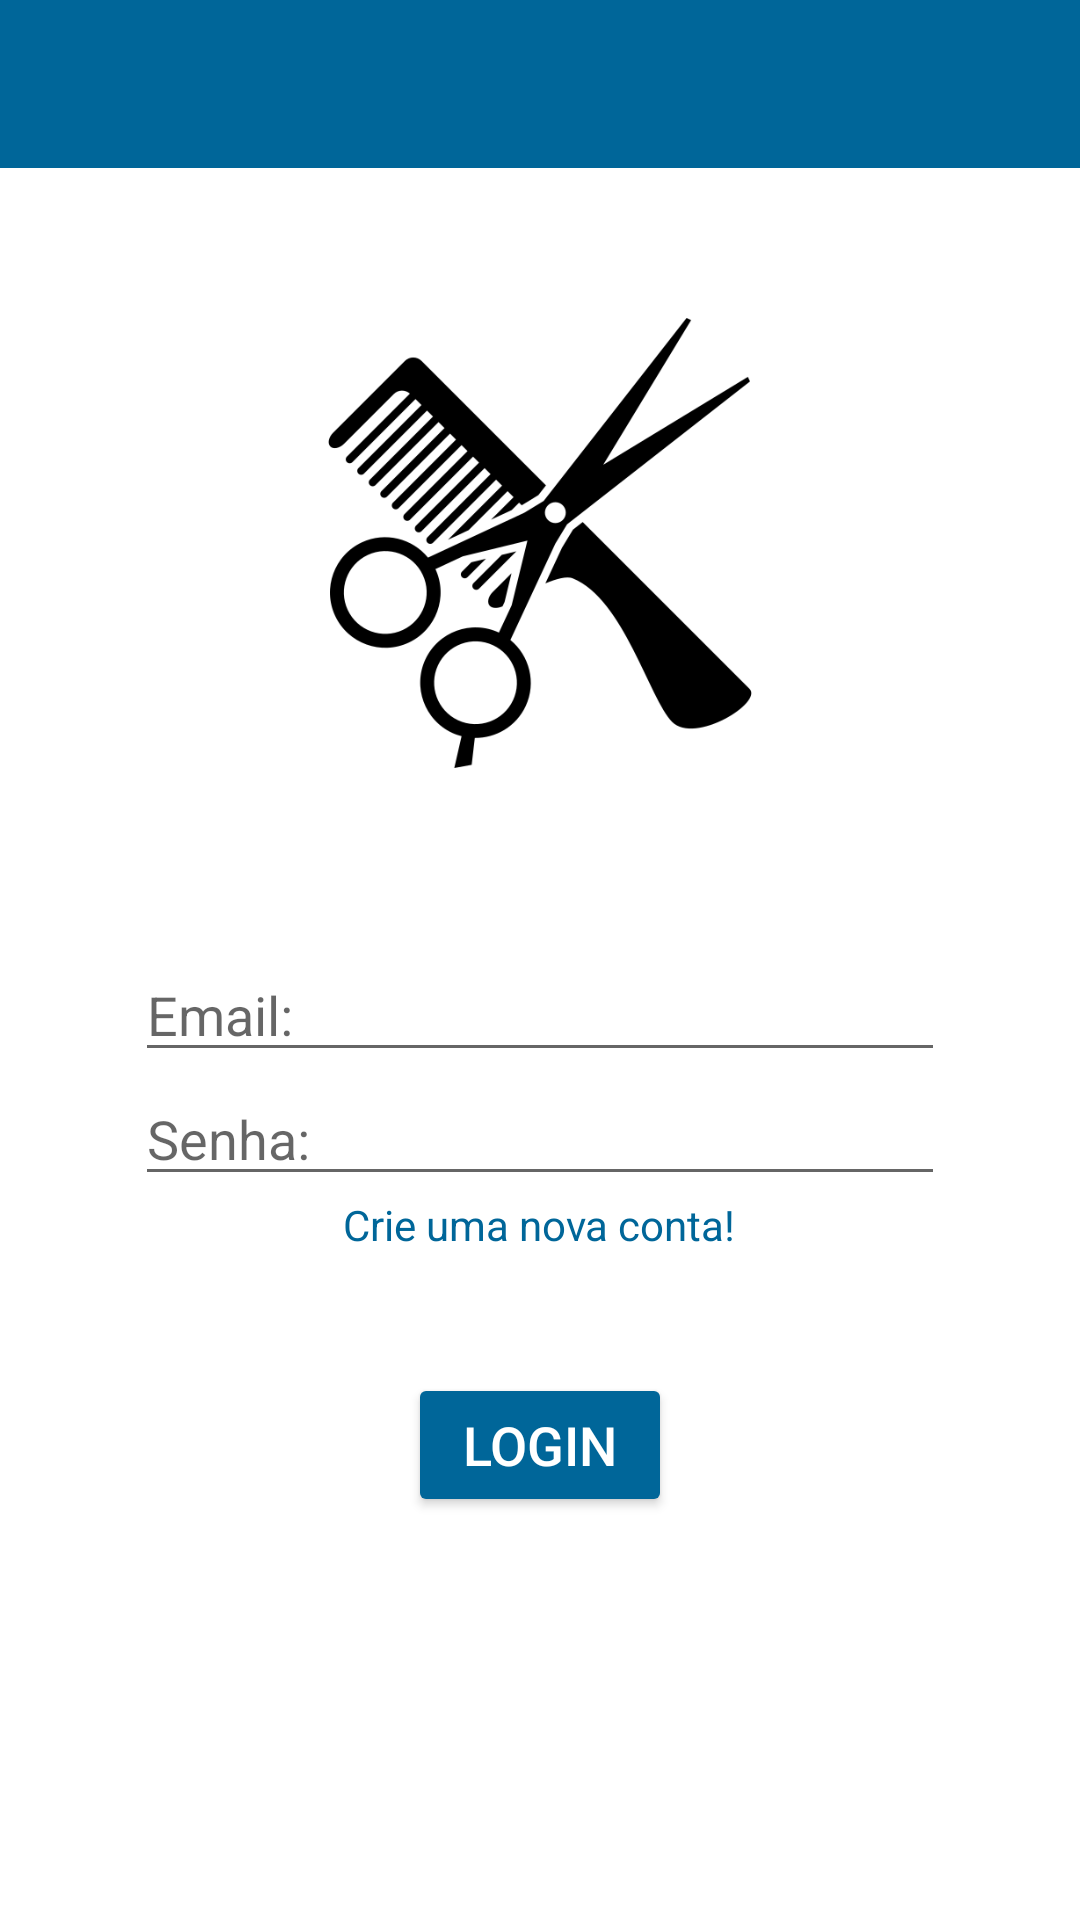

Reconstruct the res/layout file that produces this screen, plus the resources it refers to.
<!-- AndroidManifest.xml: application theme AppTheme -->
<!-- res/layout/activity_login.xml -->
<?xml version="1.0" encoding="utf-8"?>
<android.support.v4.widget.DrawerLayout xmlns:android="http://schemas.android.com/apk/res/android"
    xmlns:app="http://schemas.android.com/apk/res-auto"
    xmlns:tools="http://schemas.android.com/tools"
    android:layout_width="match_parent"
    android:layout_height="match_parent"
    tools:context=".ui.Login"
    android:id="@+id/drawer_layout"
    android:orientation="vertical"
    android:background="@color/white"
    >

    <LinearLayout
        android:orientation="vertical"
        android:layout_width="match_parent"
        android:layout_height="match_parent">

    <android.support.v7.widget.Toolbar
        android:layout_width="match_parent"
        android:layout_height="?attr/actionBarSize"
        android:background="@color/colorPrimary"
        android:theme="@style/Widget.AppCompat.ActionBar"
        app:titleTextColor="#ffffff"
        android:id="@+id/toolbar"></android.support.v7.widget.Toolbar>


    <RelativeLayout
        android:layout_width="match_parent"
        android:layout_height="match_parent">

        <TextView
            android:id="@+id/espacoVazio4"
            android:layout_width="100dp"
            android:layout_height="50dp"
            android:layout_centerHorizontal="true"
            />

        <TextView
            android:id="@+id/centralizador"
            android:layout_width="50dp"
            android:layout_height="60dp"
            android:layout_centerHorizontal="true"
            android:layout_below="@id/logoHair"/>



        <ImageView
            android:id="@+id/logoHair"
            android:layout_width="150dp"
            android:layout_height="150dp"
            android:layout_centerHorizontal="true"
            android:src="@drawable/saloon"
            android:layout_below="@id/espacoVazio4"/>


        <EditText
            android:id="@+id/campoEmail"
            android:layout_width="270dp"
            android:layout_height="wrap_content"
            android:layout_centerHorizontal="true"
            android:hint="Email: "
            android:textSize="18dp"
            android:layout_below="@+id/centralizador"/>

        <EditText
            android:id="@+id/campoSenha"
            android:layout_width="270dp"
            android:layout_height="wrap_content"
            android:layout_centerHorizontal="true"
            android:layout_below="@+id/campoEmail"
            android:hint="Senha: "
            android:textSize="18dp"

            android:password="true"
            />

        <TextView
            android:id="@+id/labelCriarConta"
            android:layout_width="wrap_content"
            android:layout_height="wrap_content"
            android:layout_centerHorizontal="true"
            android:hint="Crie uma nova conta!"
            android:textColorHint="@color/colorPrimary"
            android:layout_below="@id/campoSenha"
            />


        <TextView
            android:id="@+id/espacoVazio2"
            android:layout_width="50dp"
            android:layout_height="40dp"
            android:layout_centerHorizontal="true"
            android:layout_below="@+id/labelCriarConta"
            />


        <Button
            android:id="@+id/botaoLogin"
            android:layout_width="wrap_content"
            android:layout_height="wrap_content"
            android:layout_below="@+id/espacoVazio2"
            android:layout_centerHorizontal="true"
            android:text="Login"
            android:textSize="18dp"
            android:theme="@style/AppTheme.Button" />

        <TextView
            android:id="@+id/espacoVazio3"
            android:layout_width="50dp"
            android:layout_height="50dp"
            android:layout_centerHorizontal="true"
            android:layout_below="@+id/botaoLogin"/>






    </RelativeLayout>
    </LinearLayout>



    <android.support.design.widget.NavigationView
        android:layout_width="wrap_content"
        android:layout_height="match_parent"
        android:layout_gravity="start"
        android:id="@+id/navigation_view"
        app:menu="@menu/menu_lateral"
        app:headerLayout="@layout/drawer_header">


    </android.support.design.widget.NavigationView>

</android.support.v4.widget.DrawerLayout>
<!-- res/layout/drawer_header.xml (included above) -->
<?xml version="1.0" encoding="utf-8"?>
<LinearLayout xmlns:android="http://schemas.android.com/apk/res/android"
    android:orientation="vertical"
    android:layout_width="match_parent"
    android:layout_height="0dp"
    android:background="#DC143C"

    >

</LinearLayout>
<!-- resources referenced by this layout -->
<resources>
  <color name="colorPrimary">#006699</color>
  <color name="white">#FFFFFF</color>
  <!-- drawable saloon: png bitmap (drawable, 16111 bytes) -->
  <style name="AppTheme.Button" parent="Widget.AppCompat.Button.Borderless.Colored">
          <item name="colorButtonNormal">@color/colorPrimary</item>
          <item name="android:textColor">#FFFFFF</item>
      </style>
  <style name="AppTheme" parent="Theme.AppCompat.Light.NoActionBar">
          
          <item name="colorPrimary">@color/colorPrimary</item>
          <item name="colorPrimaryDark">@color/colorPrimaryDark</item>
          <item name="colorAccent">@color/colorAccent</item>
          <item name="android:statusBarColor">#204060</item>
  
      </style>
  <color name="colorPrimaryDark">#ffffff</color>
  <color name="colorAccent">#D81B60</color>
</resources>
